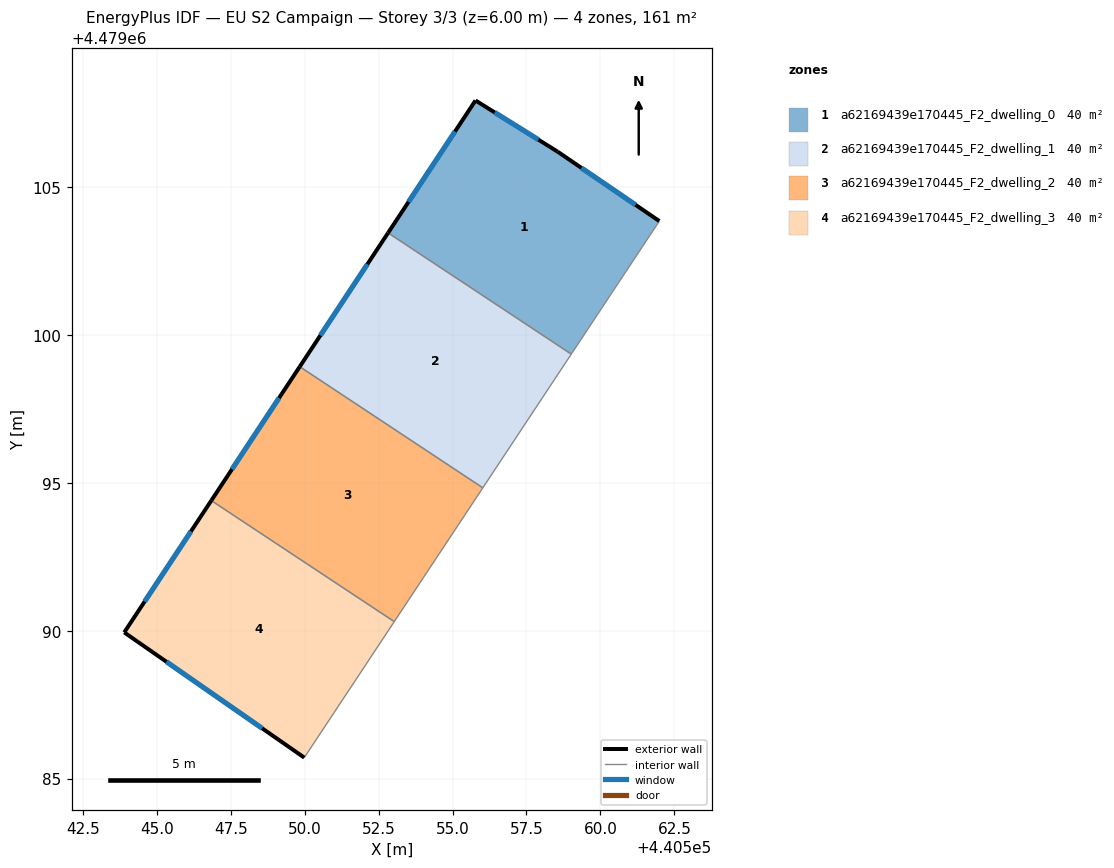
=== STOREY PLAN SPEC (per zone: floor XY polygon, exterior-wall plan segments, windows/doors) ===
zone 1: a62169439e170445_F2_dwelling_0  (40.3 m²)
  floor: (440559.02, 4479099.36) (440561.99, 4479103.85) (440558.55, 4479106.20) (440555.78, 4479107.93) (440552.82, 4479103.46)
  exterior wall: (440552.82, 4479103.46) – (440555.78, 4479107.93)  [5.4 m]
    window: (440553.51, 4479104.50) – (440555.08, 4479106.88)  [4.6 m²]
  exterior wall: (440555.78, 4479107.93) – (440558.55, 4479106.20)  [3.3 m]
    window: (440556.43, 4479107.53) – (440557.90, 4479106.61)  [2.8 m²]
  exterior wall: (440558.55, 4479106.20) – (440561.99, 4479103.85)  [4.2 m]
    window: (440559.36, 4479105.65) – (440561.19, 4479104.40)  [3.5 m²]
  interior walls: 2
zone 2: a62169439e170445_F2_dwelling_1  (40.3 m²)
  floor: (440556.02, 4479094.83) (440559.02, 4479099.36) (440552.82, 4479103.46) (440549.83, 4479098.93)
  exterior wall: (440549.83, 4479098.93) – (440552.82, 4479103.46)  [5.4 m]
    window: (440550.53, 4479099.99) – (440552.12, 4479102.40)  [4.6 m²]
  interior walls: 3
zone 3: a62169439e170445_F2_dwelling_2  (40.3 m²)
  floor: (440553.03, 4479090.31) (440556.02, 4479094.83) (440549.83, 4479098.93) (440546.84, 4479094.40)
  exterior wall: (440546.84, 4479094.40) – (440549.83, 4479098.93)  [5.4 m]
    window: (440547.54, 4479095.46) – (440549.13, 4479097.87)  [4.6 m²]
  interior walls: 3
zone 4: a62169439e170445_F2_dwelling_3  (40.3 m²)
  floor: (440549.99, 4479085.71) (440553.03, 4479090.31) (440546.84, 4479094.40) (440543.90, 4479089.94)
  exterior wall: (440549.99, 4479085.71) – (440543.90, 4479089.94)  [7.4 m]
    window: (440548.56, 4479086.70) – (440545.32, 4479088.95)  [6.3 m²]
  exterior wall: (440543.90, 4479089.94) – (440546.84, 4479094.40)  [5.3 m]
    window: (440544.59, 4479090.99) – (440546.15, 4479093.36)  [4.5 m²]
  interior walls: 2

=== DERIVED (storey summary) ===
Building: EU S2 Campaign
Storey: 3 of 3  (floor level z = 6.00 m)
Storey gross floor area: 161.1 m²
Zones on this storey: 4
  - a62169439e170445_F2_dwelling_0: floor 40.3 m²; exterior wall 12.8 m (38.4 m²); 3 window(s) 10.9 m²; WWR 28.3%
  - a62169439e170445_F2_dwelling_1: floor 40.3 m²; exterior wall 5.4 m (16.3 m²); 1 window(s) 4.6 m²; WWR 28.3%
  - a62169439e170445_F2_dwelling_2: floor 40.3 m²; exterior wall 5.4 m (16.3 m²); 1 window(s) 4.6 m²; WWR 28.3%
  - a62169439e170445_F2_dwelling_3: floor 40.3 m²; exterior wall 12.8 m (38.3 m²); 2 window(s) 10.8 m²; WWR 28.3%
Zone adjacency (shared interzone walls):
  - a62169439e170445_F2_dwelling_0 ↔ a62169439e170445_F2_dwelling_1
  - a62169439e170445_F2_dwelling_1 ↔ a62169439e170445_F2_dwelling_2
  - a62169439e170445_F2_dwelling_2 ↔ a62169439e170445_F2_dwelling_3